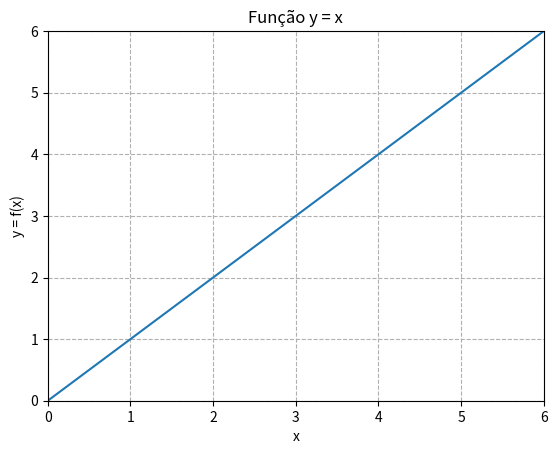

Write the Python code that produced this figure.
# Representação da função da reta y = x (Função Afim)

# Uso da biblioteca 'mathplotlib' para gerar e 'PyQt6' para renderizar o gráfico

import matplotlib.pyplot as graph

# Eixo x, lista de valores
x = [0, 1, 2, 3, 4, 5, 6]

# Eixo y, lista de valores, no caso igual a x
y = x

# Definindo os limites do gráfico
graph.xlim(0, 6)
graph.ylim(0, 6)

# Plotando os pontos
graph.plot(x, y)

# Mostra o grid no gráfico com o linhas tracejadas
graph.grid(linestyle='--')

# Nome do eixo x
graph.xlabel('x')

# Nome do eixo y
graph.ylabel('y = f(x)')

# Título para o gráfico
graph.title('Função y = x')

# Chamando a função 'show' para mostrar o gráfico
graph.show()
